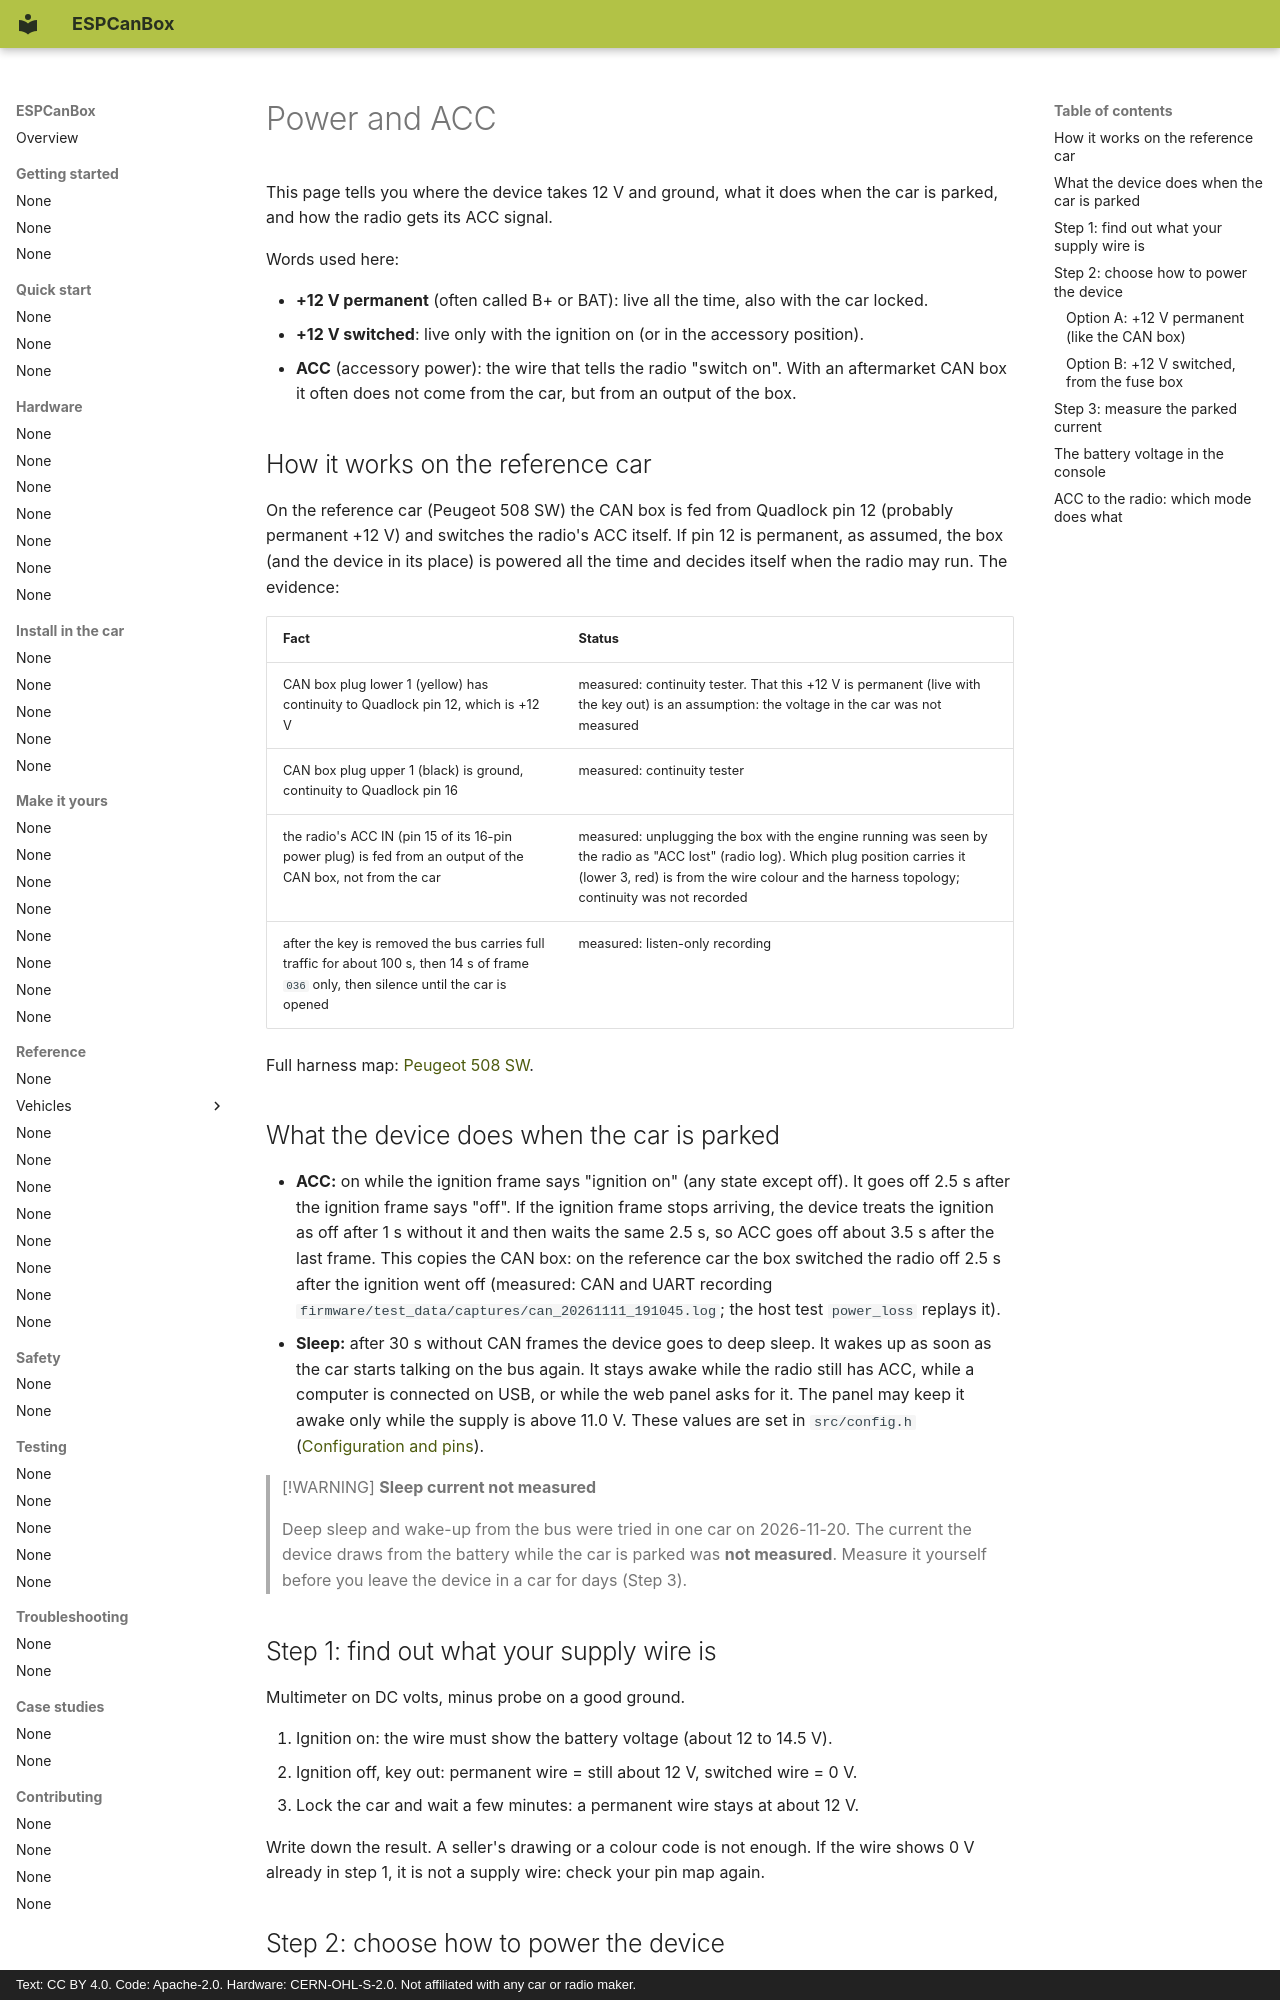

repository: grabowski98/ESPCanBox · page: en/install-in-car/power-and-acc/index.html · generator: mkdocs · copyright: Text: CC BY 4.0. Code: Apache-2.0. Hardware: CERN-OHL-S-2.0. Not affiliated with any car or radio maker.

# Power and ACC

This page tells you where the device takes 12 V and ground, what it does when the car is parked,
and how the radio gets its ACC signal.

Words used here:

- **+12 V permanent** (often called B+ or BAT): live all the time, also with the car locked.
- **+12 V switched**: live only with the ignition on (or in the accessory position).
- **ACC** (accessory power): the wire that tells the radio "switch on". With an aftermarket CAN
  box it often does not come from the car, but from an output of the box.

## How it works on the reference car

On the reference car (Peugeot 508 SW) the CAN box is fed from Quadlock pin 12 (probably permanent
+12 V) and switches the radio's ACC itself. If pin 12 is permanent, as assumed, the box (and the
device in its place) is powered all the time and decides itself when the radio may run. The
evidence:

| Fact | Status |
|---|---|
| CAN box plug lower 1 (yellow) has continuity to Quadlock pin 12, which is +12 V | measured: continuity tester. That this +12 V is permanent (live with the key out) is an assumption: the voltage in the car was not measured |
| CAN box plug upper 1 (black) is ground, continuity to Quadlock pin 16 | measured: continuity tester |
| the radio's ACC IN (pin 15 of its 16-pin power plug) is fed from an output of the CAN box, not from the car | measured: unplugging the box with the engine running was seen by the radio as "ACC lost" (radio log). Which plug position carries it (lower 3, red) is from the wire colour and the harness topology; continuity was not recorded |
| after the key is removed the bus carries full traffic for about 100 s, then 14 s of frame `036` only, then silence until the car is opened | measured: listen-only recording |

Full harness map: [Peugeot 508 SW](../reference/vehicles/peugeot-508.md).
